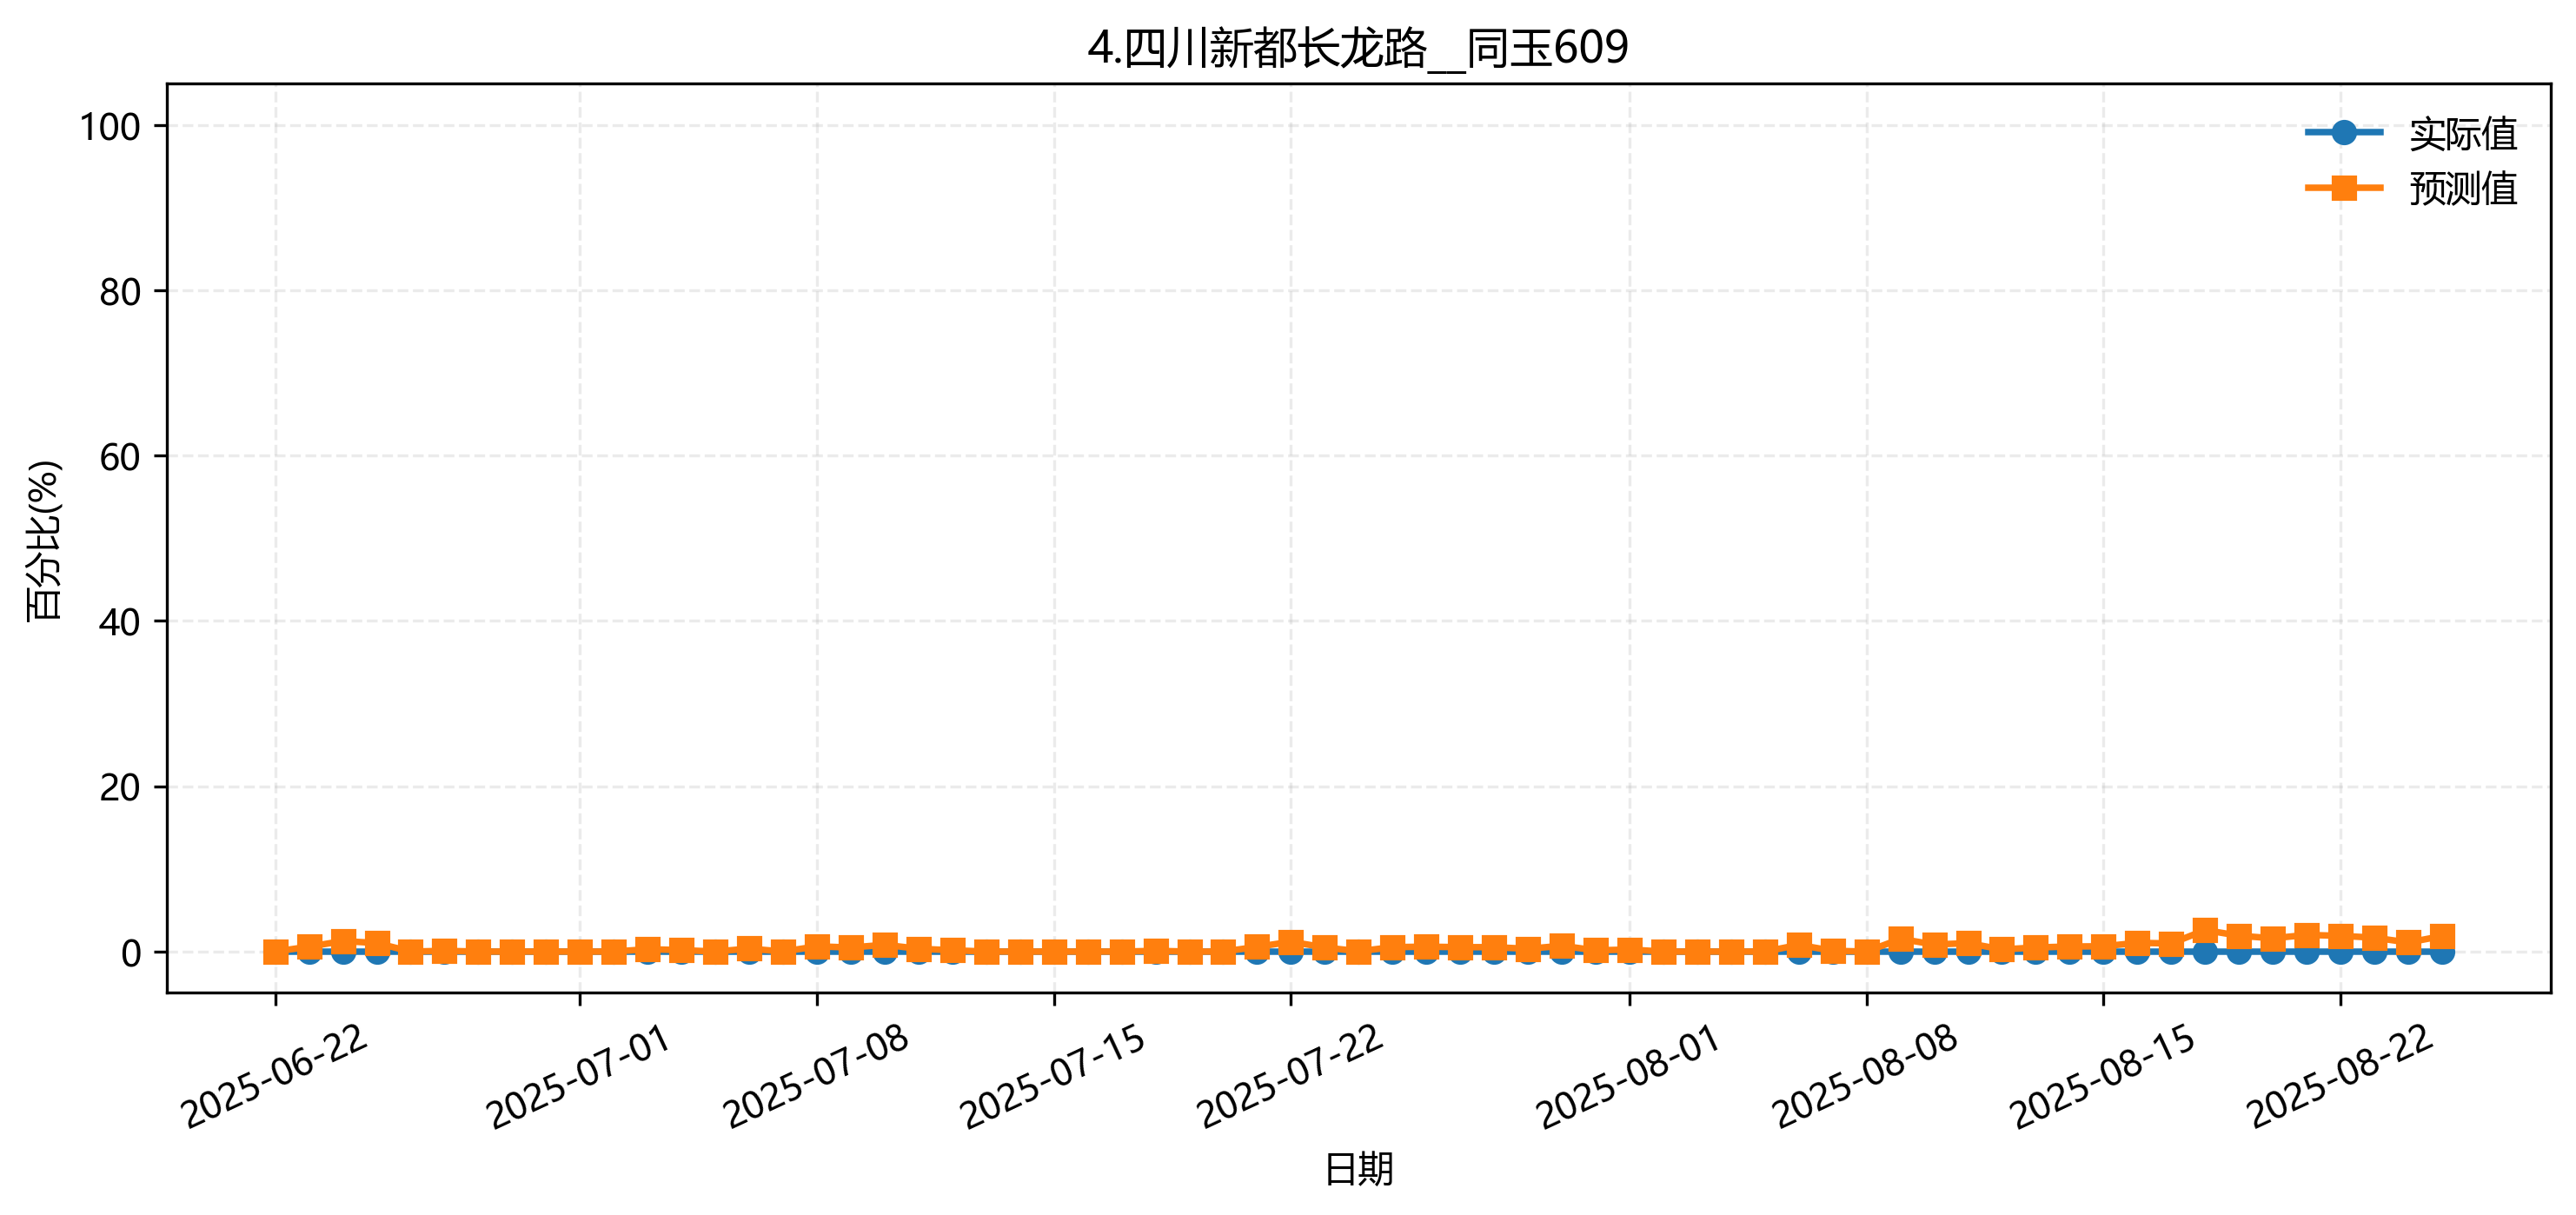

The file beside this chart, header and first rows:
fold, date, group, actual, pred
3, 2025-06-22, 4.四川新都长龙路__同玉609, 0.0, 0.0
3, 2025-06-23, 4.四川新都长龙路__同玉609, 0.0, 0.01082
3, 2025-06-24, 4.四川新都长龙路__同玉609, 0.0, 0.01979
3, 2025-06-25, 4.四川新都长龙路__同玉609, 0.0, 0.01506
3, 2025-06-26, 4.四川新都长龙路__同玉609, 0.0, 0.002342
3, 2025-06-27, 4.四川新都长龙路__同玉609, 0.0, 0.001859
3, 2025-06-28, 4.四川新都长龙路__同玉609, 0.0, 0.001825
3, 2025-06-29, 4.四川新都长龙路__同玉609, 0.0, 0.003221
3, 2025-06-30, 4.四川新都长龙路__同玉609, 0.0, 0.0
3, 2025-07-01, 4.四川新都长龙路__同玉609, 0.0, 0.0
3, 2025-07-02, 4.四川新都长龙路__同玉609, 0.0, 0.0
3, 2025-07-03, 4.四川新都长龙路__同玉609, 0.0, 0.002884
3, 2025-07-04, 4.四川新都长龙路__同玉609, 0.0, 0.002765
3, 2025-07-05, 4.四川新都长龙路__同玉609, 0.0, 0.0
3, 2025-07-06, 4.四川新都长龙路__同玉609, 0.0, 0.005551
3, 2025-07-07, 4.四川新都长龙路__同玉609, 0.0, 0.0
3, 2025-07-08, 4.四川新都长龙路__同玉609, 0.0, 0.0
3, 2025-07-09, 4.四川新都长龙路__同玉609, 0.0, 0.00393
3, 2025-07-10, 4.四川新都长龙路__同玉609, 0.0, 0.00425
3, 2025-07-11, 4.四川新都长龙路__同玉609, 0.0, 0.0
3, 2025-07-12, 4.四川新都长龙路__同玉609, 0.0, 0.0
3, 2025-07-13, 4.四川新都长龙路__同玉609, 0.0, 0.0
3, 2025-07-14, 4.四川新都长龙路__同玉609, 0.0, 0.0
3, 2025-07-15, 4.四川新都长龙路__同玉609, 0.0, 0.0
3, 2025-07-16, 4.四川新都长龙路__同玉609, 0.0, 0.0
3, 2025-07-17, 4.四川新都长龙路__同玉609, 0.0, 0.0
3, 2025-07-18, 4.四川新都长龙路__同玉609, 0.0, 0.002903
3, 2025-07-19, 4.四川新都长龙路__同玉609, 0.0, 0.0
3, 2025-07-20, 4.四川新都长龙路__同玉609, 0.0, 0.002716
3, 2025-07-21, 4.四川新都长龙路__同玉609, 0.0, 0.007114
3, 2025-07-22, 4.四川新都长龙路__同玉609, 0.0, 0.0138
3, 2025-07-23, 4.四川新都长龙路__同玉609, 0.0, 0.006995
3, 2025-07-24, 4.四川新都长龙路__同玉609, 0.0, 0.003761
3, 2025-07-25, 4.四川新都长龙路__同玉609, 0.0, 0.01016
3, 2025-07-26, 4.四川新都长龙路__同玉609, 0.0, 0.006688
3, 2025-07-27, 4.四川新都长龙路__同玉609, 0.0, 0.006617
3, 2025-07-28, 4.四川新都长龙路__同玉609, 0.0, 0.006772
3, 2025-07-29, 4.四川新都长龙路__同玉609, 0.0, 0.006469
3, 2025-07-30, 4.四川新都长龙路__同玉609, 0.0, 0.01037
3, 2025-07-31, 4.四川新都长龙路__同玉609, 0.0, 0.006812
3, 2025-08-01, 4.四川新都长龙路__同玉609, 0.0, 0.006263
3, 2025-08-02, 4.四川新都长龙路__同玉609, 0.0, 0.006171
3, 2025-08-03, 4.四川新都长龙路__同玉609, 0.0, 0.0
3, 2025-08-04, 4.四川新都长龙路__同玉609, 0.0, 0.0
3, 2025-08-05, 4.四川新都长龙路__同玉609, 0.0, 0.0
3, 2025-08-06, 4.四川新都长龙路__同玉609, 0.0, 0.007172
3, 2025-08-07, 4.四川新都长龙路__同玉609, 0.0, 0.005951
3, 2025-08-08, 4.四川新都长龙路__同玉609, 0.0, 0.0
3, 2025-08-09, 4.四川新都长龙路__同玉609, 0.0, 0.01201
3, 2025-08-10, 4.四川新都长龙路__同玉609, 0.0, 0.007314
3, 2025-08-11, 4.四川新都长龙路__同玉609, 0.0, 0.007398
3, 2025-08-12, 4.四川新都长龙路__同玉609, 0.0, 0.001157
3, 2025-08-13, 4.四川新都长龙路__同玉609, 0.0, 0.01066
3, 2025-08-14, 4.四川新都长龙路__同玉609, 0.0, 0.009943
3, 2025-08-15, 4.四川新都长龙路__同玉609, 0.0, 0.01314
3, 2025-08-16, 4.四川新都长龙路__同玉609, 0.0, 0.01328
3, 2025-08-17, 4.四川新都长龙路__同玉609, 0.0, 0.01413
3, 2025-08-18, 4.四川新都长龙路__同玉609, 0.0, 0.0275
3, 2025-08-19, 4.四川新都长龙路__同玉609, 0.0, 0.02016
3, 2025-08-20, 4.四川新都长龙路__同玉609, 0.0, 0.01946
... 5 more rows
